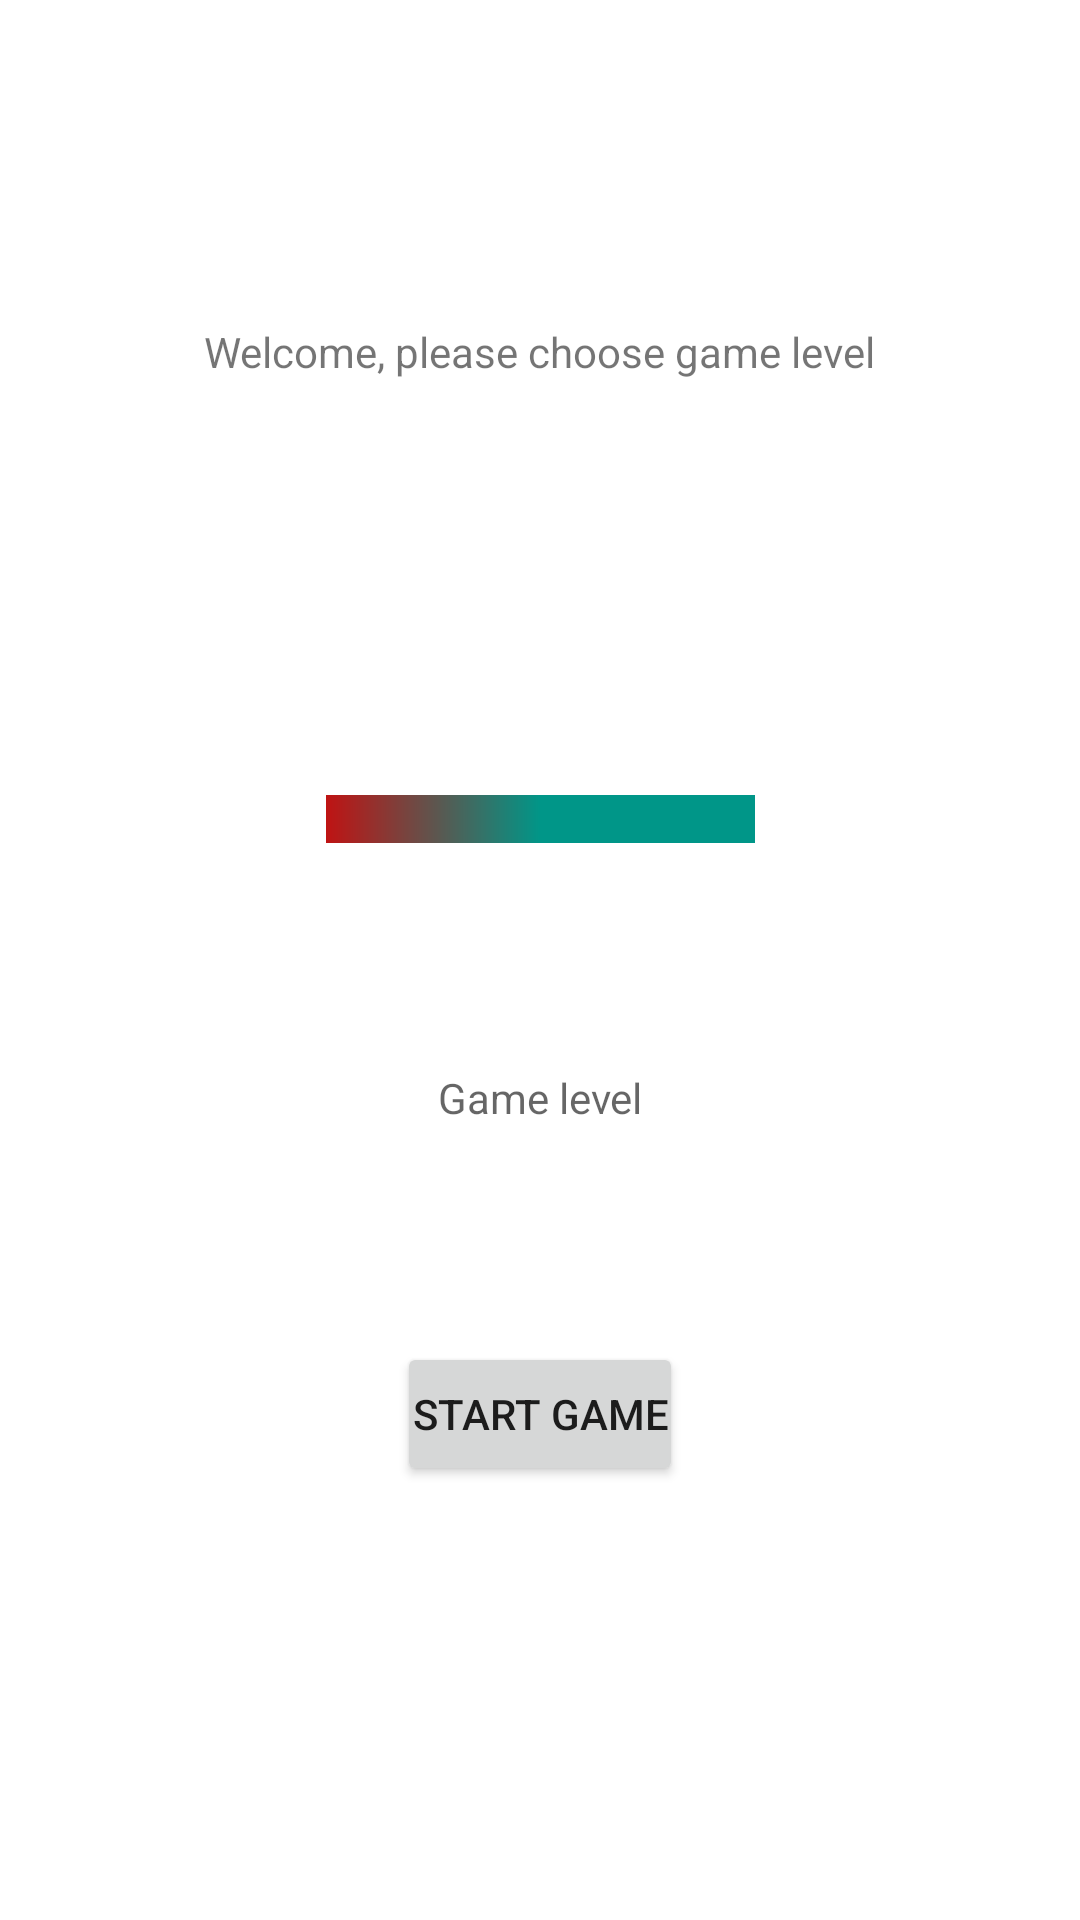

Write the Android layout XML for this screen, with the resource values it uses.
<!-- AndroidManifest.xml: application theme Theme.CasioWatchGameRetro -->
<!-- res/layout/activity_welcome_set_level.xml -->
<?xml version="1.0" encoding="utf-8"?>
<androidx.constraintlayout.widget.ConstraintLayout xmlns:android="http://schemas.android.com/apk/res/android"
    xmlns:app="http://schemas.android.com/apk/res-auto"
    xmlns:tools="http://schemas.android.com/tools"
    android:layout_width="match_parent"
    android:layout_height="match_parent"
    tools:context=".WelcomeSetLevel">

    <TextView
        android:id="@+id/welcomeTxtId"
        android:layout_width="250dp"
        android:layout_height="171dp"
        android:layout_margin="5dp"
        android:gravity="center"
        android:padding="5dp"
        android:text="Welcome, please choose game level"
        app:layout_constraintBottom_toBottomOf="parent"
        app:layout_constraintEnd_toEndOf="parent"
        app:layout_constraintHorizontal_bias="0.496"
        app:layout_constraintStart_toStartOf="parent"
        app:layout_constraintTop_toTopOf="parent"
        app:layout_constraintVertical_bias="0.058" />

    <SeekBar
        android:id="@+id/seekBarId"
        android:layout_width="175dp"
        android:layout_height="48dp"
        android:layout_marginTop="28dp"
        android:max="2"
        android:progress="1"
        android:thumb="@drawable/ic_baseline_thumb_up_24"
        android:progressDrawable="@drawable/custom_progress"
        app:layout_constraintBottom_toBottomOf="parent"
        app:layout_constraintEnd_toEndOf="parent"
        app:layout_constraintStart_toStartOf="parent"
        app:layout_constraintTop_toBottomOf="@+id/welcomeTxtId"
        app:layout_constraintVertical_bias="0.051" />

    <TextView
        android:id="@+id/gamelevelInfoTxtId"
        android:layout_width="wrap_content"
        android:layout_height="wrap_content"
        android:layout_margin="5dp"
        android:gravity="center"
        android:hint="Game level"
        android:padding="5dp"
        app:layout_constraintBottom_toBottomOf="parent"
        app:layout_constraintEnd_toEndOf="parent"
        app:layout_constraintStart_toStartOf="parent"
        app:layout_constraintTop_toBottomOf="@+id/seekBarId"
        app:layout_constraintVertical_bias="0.162" />

    <Button
        android:id="@+id/startGameBtnId"
        android:layout_width="wrap_content"
        android:layout_height="wrap_content"
        android:layout_margin="5dp"
        android:gravity="center"
        android:padding="5dp"
        android:text="Start game"
        app:layout_constraintBottom_toBottomOf="parent"
        app:layout_constraintEnd_toEndOf="parent"
        app:layout_constraintStart_toStartOf="parent"
        app:layout_constraintTop_toBottomOf="@+id/gamelevelInfoTxtId"
        app:layout_constraintVertical_bias="0.307" />
</androidx.constraintlayout.widget.ConstraintLayout>
<!-- resources referenced by this layout -->
<resources>
  <!-- drawable custom_progress (drawable) -->
  <?xml version="1.0" encoding="utf-8"?>
  <layer-list xmlns:android="http://schemas.android.com/apk/res/android" >
      <item>
          <shape>
              <gradient
                  android:endColor="#009688"
                  android:startColor="#BF1313"
                  android:useLevel="true" />
          </shape>
      </item>
  
  </layer-list>
  <style name="Theme.CasioWatchGameRetro" parent="Theme.MaterialComponents.DayNight.DarkActionBar">
          
          <item name="colorPrimary">@color/purple_500</item>
          <item name="colorPrimaryVariant">@color/purple_700</item>
          <item name="colorOnPrimary">@color/white</item>
          
          <item name="colorSecondary">@color/teal_200</item>
          <item name="colorSecondaryVariant">@color/teal_700</item>
          <item name="colorOnSecondary">@color/black</item>
          
          <item name="android:statusBarColor" tools:targetApi="l">?attr/colorPrimaryVariant</item>
          
      </style>
  <color name="purple_500">#FF6200EE</color>
  <color name="purple_700">#FF3700B3</color>
  <color name="white">#FFFFFFFF</color>
  <color name="teal_200">#FF03DAC5</color>
  <color name="teal_700">#FF018786</color>
  <color name="black">#FF000000</color>
</resources>
